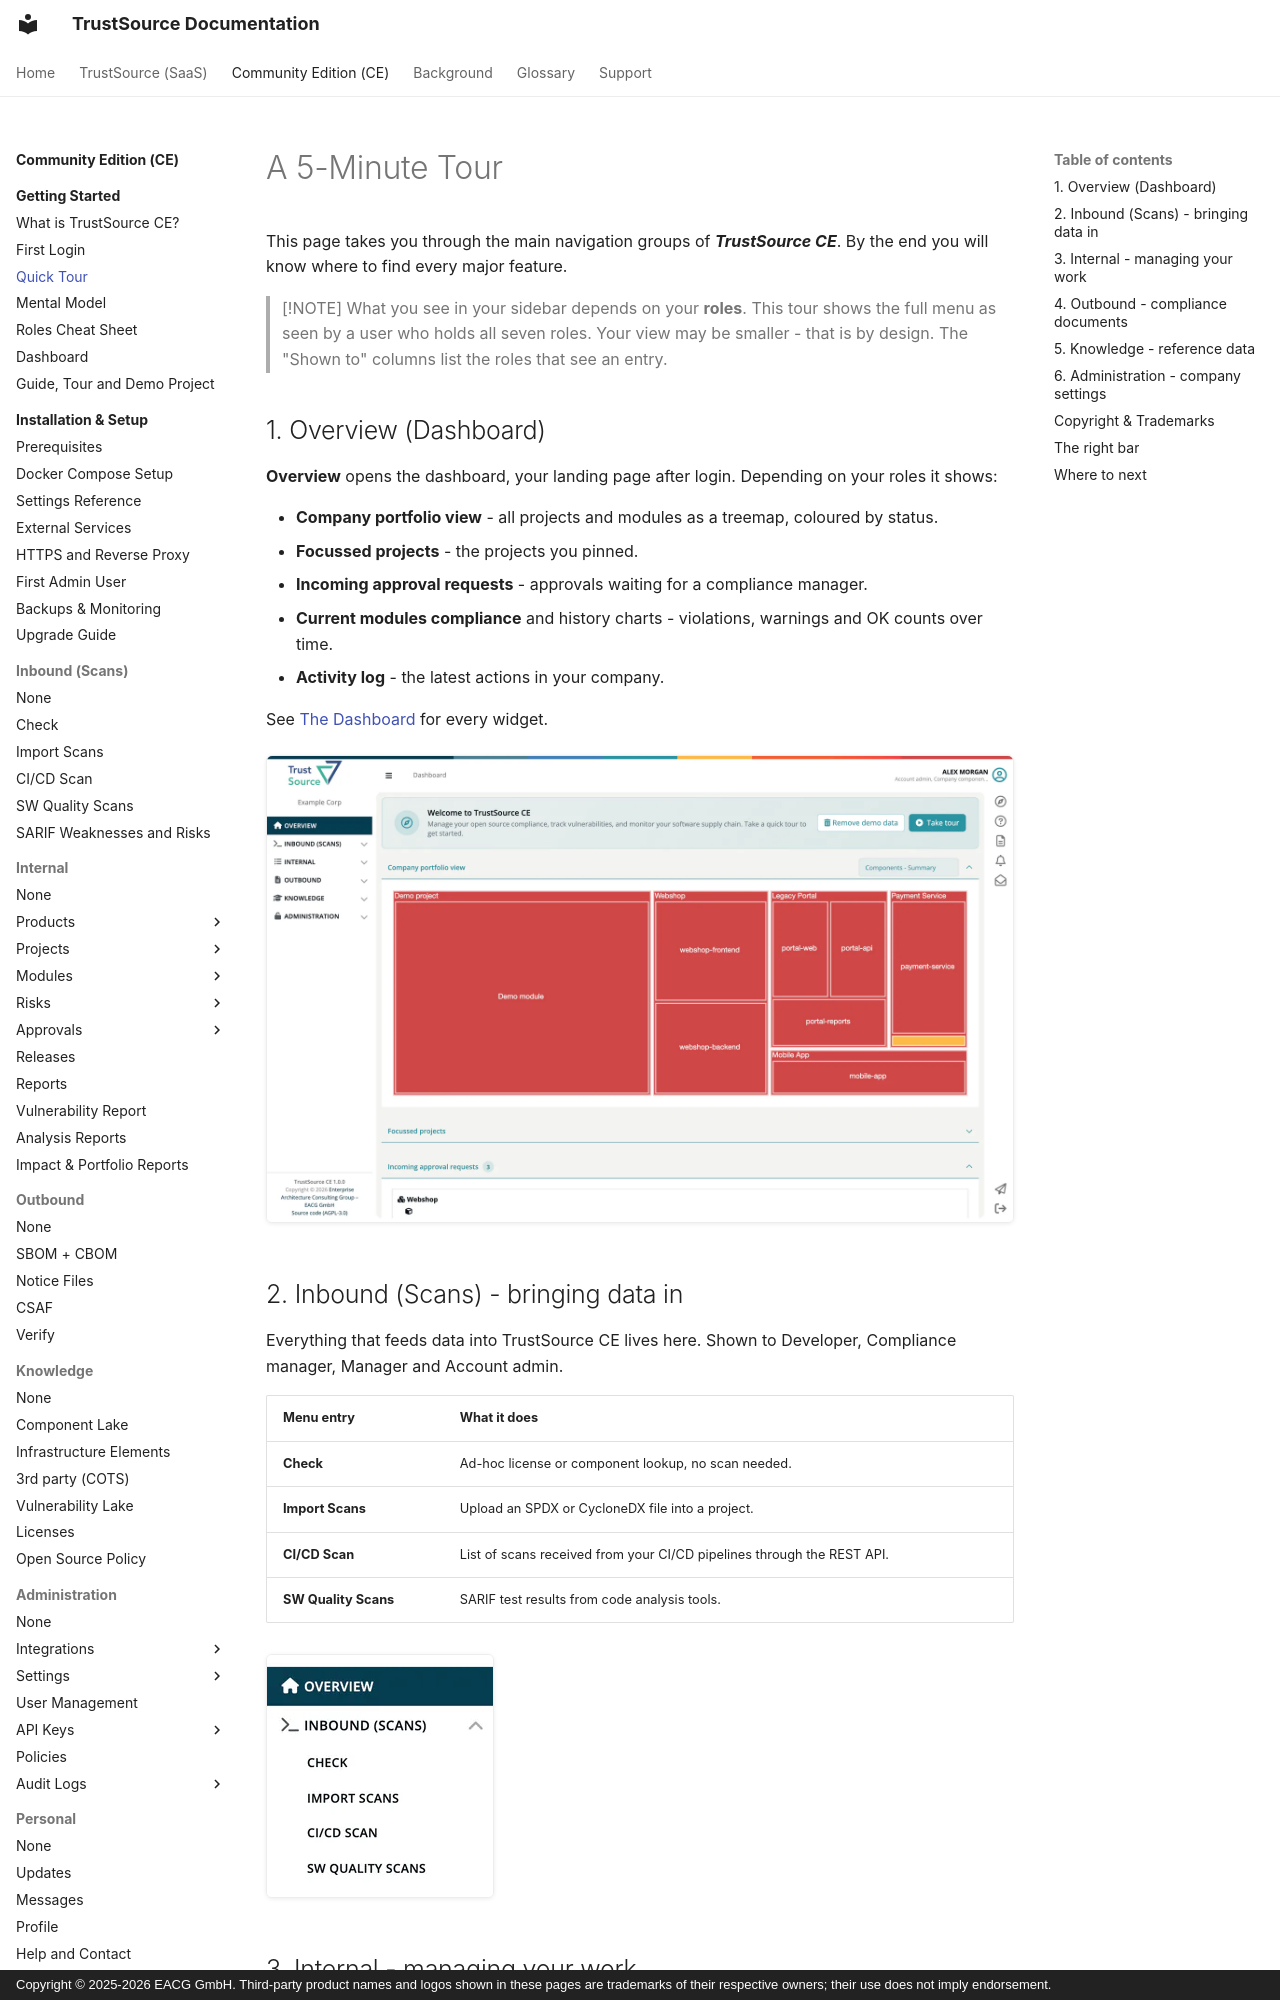

repository: TrustSource/ts-docs · page: ce/00-getting-started/04-quick-tour/index.html · generator: mkdocs · copyright: Copyright © 2025-2026 EACG GmbH. Third-party product names and logos shown in these pages are trademarks of their respective owners; their use does not imply endorsement.

# A 5-Minute Tour

This page takes you through the main navigation groups of ***TrustSource CE***. By the end you will know where to find every major feature.

> [!NOTE]
> What you see in your sidebar depends on your **roles**. This tour shows the full menu as seen by a user who holds all seven roles. Your view may be smaller - that is by design. The "Shown to" columns list the roles that see an entry.

## 1. Overview (Dashboard)

**Overview** opens the dashboard, your landing page after login. Depending on your roles it shows:

- **Company portfolio view** - all projects and modules as a treemap, coloured by status.
- **Focussed projects** - the projects you pinned.
- **Incoming approval requests** - approvals waiting for a compliance manager.
- **Current modules compliance** and history charts - violations, warnings and OK counts over time.
- **Activity log** - the latest actions in your company.

See [The Dashboard](07-dashboard.md) for every widget.

![The dashboard with the welcome banner, the Company portfolio view treemap, and the Focussed projects and Incoming approval requests panels.](../../assets/images/ce/00-getting-started/04-quick-tour-1.webp)

## 2. Inbound (Scans) - bringing data in

Everything that feeds data into TrustSource CE lives here. Shown to Developer, Compliance manager, Manager and Account admin.

| Menu entry | What it does |
|---|---|
| **Check** | Ad-hoc license or component lookup, no scan needed. |
| **Import Scans** | Upload an SPDX or CycloneDX file into a project. |
| **CI/CD Scan** | List of scans received from your CI/CD pipelines through the REST API. |
| **SW Quality Scans** | SARIF test results from code analysis tools. |

![The left sidebar with the Inbound (Scans) group expanded.](../../assets/images/ce/00-getting-started/04-quick-tour-2.webp)
